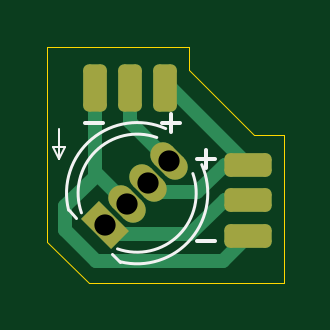
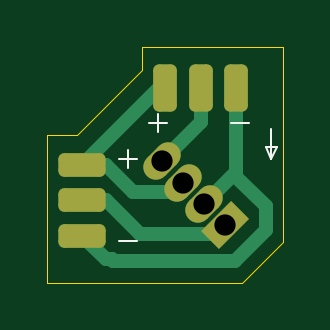
Circuit board: 11 layer files. Board 10.0 x 10.0 mm.
- bottom_copper: majoras - rotate-B_Cu.gbl (3901 bytes)
- bottom_mask: majoras - rotate-B_Mask.gbs (2344 bytes)
- paste: majoras - rotate-B_Paste.gbp (1559 bytes)
- bottom_silk: majoras - rotate-B_Silkscreen.gbo (2878 bytes)
- outline: majoras - rotate-Edge_Cuts.gm1 (889 bytes)
- top_copper: majoras - rotate-F_Cu.gtl (3811 bytes)
- top_mask: majoras - rotate-F_Mask.gts (2354 bytes)
- paste: majoras - rotate-F_Paste.gtp (1564 bytes)
- top_silk: majoras - rotate-F_Silkscreen.gto (3378 bytes)
- drill: majoras - rotate-NPTH.drl (269 bytes)
- drill: majoras - rotate-PTH.drl (389 bytes)

=== bottom_copper: majoras - rotate-B_Cu.gbl (3901 bytes, source withheld) ===
=== bottom_mask: majoras - rotate-B_Mask.gbs (2344 bytes, source withheld) ===
=== paste: majoras - rotate-B_Paste.gbp (1559 bytes, source withheld) ===
=== bottom_silk: majoras - rotate-B_Silkscreen.gbo (2878 bytes, source withheld) ===
=== outline: majoras - rotate-Edge_Cuts.gm1 ===
%TF.GenerationSoftware,KiCad,Pcbnew,8.0.5*%
%TF.CreationDate,2024-10-21T15:28:47-03:00*%
%TF.ProjectId,majoras - rotate,6d616a6f-7261-4732-902d-20726f746174,rev?*%
%TF.SameCoordinates,Original*%
%TF.FileFunction,Profile,NP*%
%FSLAX46Y46*%
G04 Gerber Fmt 4.6, Leading zero omitted, Abs format (unit mm)*
G04 Created by KiCad (PCBNEW 8.0.5) date 2024-10-21 15:28:47*
%MOMM*%
%LPD*%
G01*
G04 APERTURE LIST*
%TA.AperFunction,Profile*%
%ADD10C,0.050000*%
%TD*%
G04 APERTURE END LIST*
D10*
X163250000Y-85250000D02*
X163250000Y-84250000D01*
X157250000Y-92500000D02*
X159000000Y-94250000D01*
X159000000Y-94250000D02*
X167250000Y-94250000D01*
X163250000Y-84250000D02*
X157250000Y-84250000D01*
X167250000Y-94250000D02*
X167250000Y-88000000D01*
X166000000Y-88000000D02*
X163250000Y-85250000D01*
X167250000Y-88000000D02*
X166000000Y-88000000D01*
X157250000Y-84250000D02*
X157250000Y-92500000D01*
M02*

=== top_copper: majoras - rotate-F_Cu.gtl (3811 bytes, source withheld) ===
=== top_mask: majoras - rotate-F_Mask.gts (2354 bytes, source withheld) ===
=== paste: majoras - rotate-F_Paste.gtp (1564 bytes, source withheld) ===
=== top_silk: majoras - rotate-F_Silkscreen.gto (3378 bytes, source withheld) ===
=== drill: majoras - rotate-NPTH.drl ===
M48
; DRILL file {KiCad 8.0.5} date 2024-10-21T15:28:45-0300
; FORMAT={-:-/ absolute / metric / decimal}
; #@! TF.CreationDate,2024-10-21T15:28:45-03:00
; #@! TF.GenerationSoftware,Kicad,Pcbnew,8.0.5
; #@! TF.FileFunction,NonPlated,1,2,NPTH
FMAT,2
METRIC
%
G90
G05
M30

=== drill: majoras - rotate-PTH.drl ===
M48
; DRILL file {KiCad 8.0.5} date 2024-10-21T15:28:45-0300
; FORMAT={-:-/ absolute / metric / decimal}
; #@! TF.CreationDate,2024-10-21T15:28:45-03:00
; #@! TF.GenerationSoftware,Kicad,Pcbnew,8.0.5
; #@! TF.FileFunction,Plated,1,2,PTH
FMAT,2
METRIC
; #@! TA.AperFunction,Plated,PTH,ComponentDrill
T1C0.900
%
G90
G05
T1
X159.704Y-91.796
X160.602Y-90.898
X161.5Y-90.0
X162.398Y-89.102
M30

